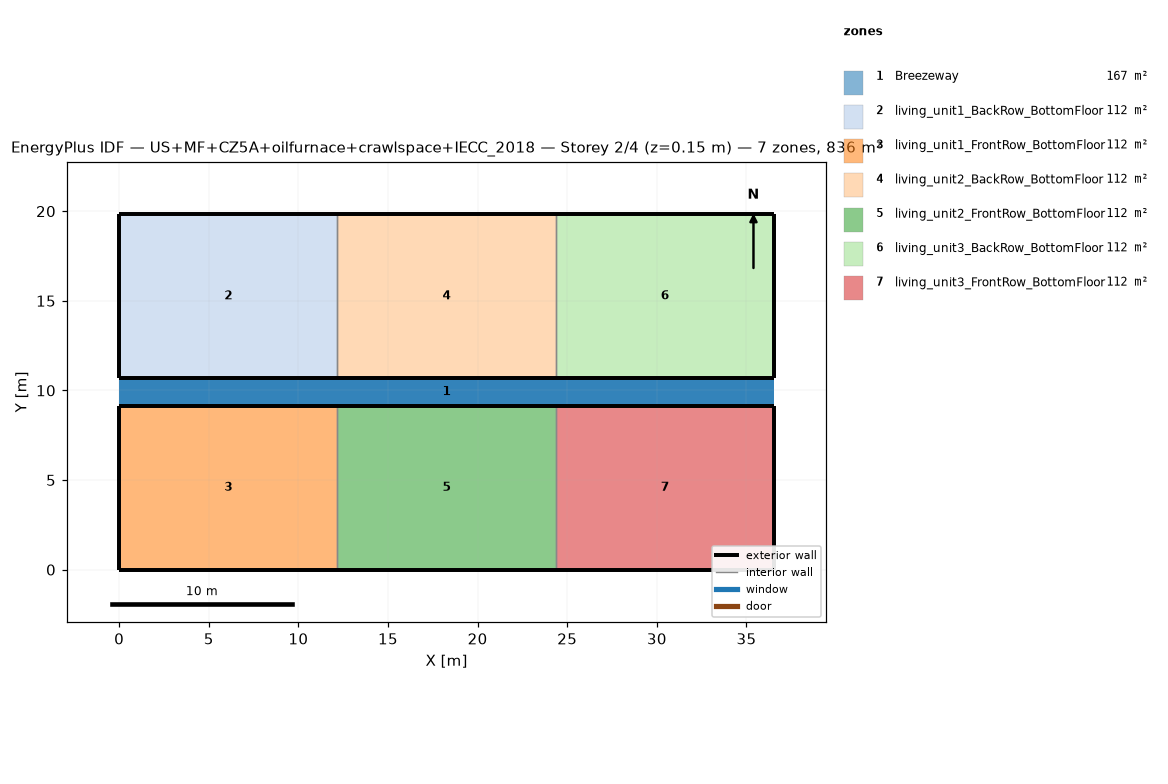
=== STOREY PLAN SPEC (per zone: floor XY polygon, exterior-wall plan segments, windows/doors) ===
zone 1: Breezeway  (167.0 m²)
  floor: (36.54, 9.16) (0.00, 9.16) (0.00, 10.68) (36.54, 10.68)
  floor: (36.54, 9.16) (0.00, 9.16) (0.00, 10.68) (36.54, 10.68)
  floor: (36.54, 9.16) (0.00, 9.16) (0.00, 10.68) (36.54, 10.68)
zone 2: living_unit1_BackRow_BottomFloor  (111.5 m²)
  floor: (12.18, 10.68) (0.00, 10.68) (0.00, 19.84) (12.18, 19.84)
  exterior wall: (0.00, 10.68) – (12.18, 10.68)  [12.2 m]
  exterior wall: (12.18, 19.84) – (0.00, 19.84)  [12.2 m]
  exterior wall: (0.00, 19.84) – (0.00, 10.68)  [9.2 m]
  interior walls: 1
zone 3: living_unit1_FrontRow_BottomFloor  (111.5 m²)
  floor: (12.18, 0.00) (0.00, 0.00) (0.00, 9.16) (12.18, 9.16)
  exterior wall: (0.00, 0.00) – (12.18, 0.00)  [12.2 m]
  exterior wall: (12.18, 9.16) – (0.00, 9.16)  [12.2 m]
  exterior wall: (0.00, 9.16) – (0.00, 0.00)  [9.2 m]
  interior walls: 1
zone 4: living_unit2_BackRow_BottomFloor  (111.5 m²)
  floor: (24.36, 10.68) (12.18, 10.68) (12.18, 19.84) (24.36, 19.84)
  exterior wall: (12.18, 10.68) – (24.36, 10.68)  [12.2 m]
  exterior wall: (24.36, 19.84) – (12.18, 19.84)  [12.2 m]
  interior walls: 2
zone 5: living_unit2_FrontRow_BottomFloor  (111.5 m²)
  floor: (24.36, 0.00) (12.18, 0.00) (12.18, 9.16) (24.36, 9.16)
  exterior wall: (12.18, 0.00) – (24.36, 0.00)  [12.2 m]
  exterior wall: (24.36, 9.16) – (12.18, 9.16)  [12.2 m]
  interior walls: 2
zone 6: living_unit3_BackRow_BottomFloor  (111.5 m²)
  floor: (36.54, 10.68) (24.36, 10.68) (24.36, 19.84) (36.54, 19.84)
  exterior wall: (24.36, 10.68) – (36.54, 10.68)  [12.2 m]
  exterior wall: (36.54, 10.68) – (36.54, 19.84)  [9.2 m]
  exterior wall: (36.54, 19.84) – (24.36, 19.84)  [12.2 m]
  interior walls: 1
zone 7: living_unit3_FrontRow_BottomFloor  (111.5 m²)
  floor: (36.54, 0.00) (24.36, 0.00) (24.36, 9.16) (36.54, 9.16)
  exterior wall: (24.36, 0.00) – (36.54, 0.00)  [12.2 m]
  exterior wall: (36.54, 0.00) – (36.54, 9.16)  [9.2 m]
  exterior wall: (36.54, 9.16) – (24.36, 9.16)  [12.2 m]
  interior walls: 1

=== DERIVED (storey summary) ===
Building: US+MF+CZ5A+oilfurnace+crawlspace+IECC_2018
Storey: 2 of 4  (floor level z = 0.15 m)
Storey gross floor area: 836.2 m²
Zones on this storey: 7
  - Breezeway: floor 167.0 m²
  - living_unit1_BackRow_BottomFloor: floor 111.5 m²; exterior wall 33.5 m (86.9 m²); WWR 0.0%
  - living_unit1_FrontRow_BottomFloor: floor 111.5 m²; exterior wall 33.5 m (86.9 m²); WWR 0.0%
  - living_unit2_BackRow_BottomFloor: floor 111.5 m²; exterior wall 24.4 m (63.1 m²); WWR 0.0%
  - living_unit2_FrontRow_BottomFloor: floor 111.5 m²; exterior wall 24.4 m (63.1 m²); WWR 0.0%
  - living_unit3_BackRow_BottomFloor: floor 111.5 m²; exterior wall 33.5 m (86.9 m²); WWR 0.0%
  - living_unit3_FrontRow_BottomFloor: floor 111.5 m²; exterior wall 33.5 m (86.9 m²); WWR 0.0%
Zone adjacency (shared interzone walls):
  - living_unit1_BackRow_BottomFloor ↔ living_unit2_BackRow_BottomFloor
  - living_unit1_FrontRow_BottomFloor ↔ living_unit2_FrontRow_BottomFloor
  - living_unit2_BackRow_BottomFloor ↔ living_unit3_BackRow_BottomFloor
  - living_unit2_FrontRow_BottomFloor ↔ living_unit3_FrontRow_BottomFloor